Run: headless pygame with SDL's dummy video driver; simulated clock (each Clock.tick advances the game by its frame time, no real sleeping); random seed 0; keys injected as events and as key.get_pressed() state; no mouse input.
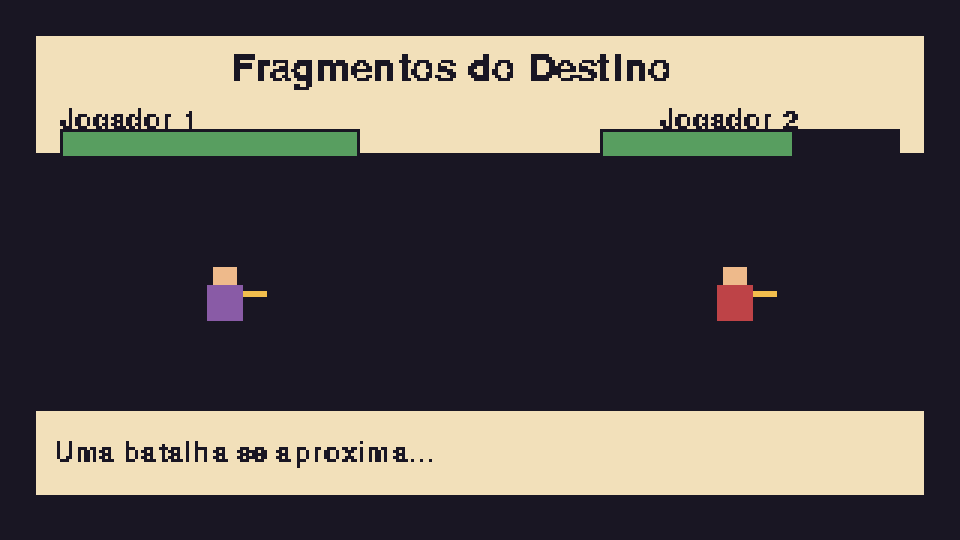
Frame 1 of 4 · flips 1–60 · no input
Frame 2 of 4 · flips 61–180 · tapped SPACE, RETURN · held RIGHT (→), D · screen unchanged from frame 1, image omitted
Frame 3 of 4 · flips 181–300 · held DOWN (↓), S · screen unchanged from frame 2, image omitted
Frame 4 of 4 · flips 301–420 · held LEFT (←), A, UP (↑), W · screen unchanged from frame 3, image omitted

The pygame program that drew these frames:

import pygame

resolucao_logica = (320, 180)
escala = 3

tamanho_janela = (
    resolucao_logica[0] * escala,
    resolucao_logica[1] * escala,
)

COR_FUNDO = (25, 22, 35)
COR_PAINEL = (242, 224, 186)
COR_BORDA = (25, 22, 35)
COR_VIDA = (88, 158, 96)
COR_VIDA_BAIXA = (190, 67, 71)
COR_TEXTO = (25, 22, 35)

def desenhar_barra_vida(tela, x, y, vida_atual, vida_maxima):
    largura = 100
    altura = 10

    pygame.draw.rect(tela, COR_BORDA, (x, y, largura, altura))
    porcentagem_vida = vida_atual / vida_maxima
    largura_vida = int((largura - 2) * porcentagem_vida)
    cor_vida = COR_VIDA

    if porcentagem_vida <= 0.3:
        cor_vida = COR_VIDA_BAIXA

    pygame.draw.rect(tela, cor_vida, (x + 1, y +1, largura_vida, altura - 2))

def desenhar_personagem(tela, x, y, cor_roupa):
    cor_pele = (238, 186, 139)

    #cabeça
    pygame.draw.rect(tela, COR_BORDA, (x + 5, y, 10, 10))
    pygame.draw.rect(tela, cor_pele, (x + 6, y + 4, 8, 6))

    #corpo
    pygame.draw.rect(tela, cor_roupa, (x + 4, y + 10, 12, 12))

    # Pernas
    pygame.draw.rect(tela, COR_BORDA, (x + 4, y + 22, 5, 6))
    pygame.draw.rect(tela, COR_BORDA, (x + 11, y + 22, 5, 6))

    # Espada
    pygame.draw.rect(tela, (242, 190, 77), (x + 16, y + 12, 8, 2))

def main():
    pygame.init()
    janela = pygame.display.set_mode(tamanho_janela)
    pygame.display.set_caption("Fragmentos do Destino")

    tela = pygame.Surface(resolucao_logica)
    relogio = pygame.time.Clock()

    fonte = pygame.font.Font(None, 14)
    fonte_titulo = pygame.font.Font(None, 20)

    executando = True

    while executando:
        for evento in pygame.event.get():
            if evento.type == pygame.QUIT:
                executando = False

        tela.fill(COR_FUNDO)

        painel_status = pygame.Rect(10, 10, 300, 43)
        pygame.draw.rect(tela, COR_PAINEL, painel_status)
        pygame.draw.rect(tela, COR_BORDA, painel_status, width= 2)

        titulo = fonte_titulo.render("Fragmentos do Destino", False, COR_TEXTO)

        tela.blit(titulo, (77, 16))
        nome_jogador_1 = fonte.render("Jogador 1", False, COR_TEXTO)
        nome_jogador_2 = fonte.render("Jogador 2", False, COR_TEXTO)

        tela.blit(nome_jogador_1, (20, 35))
        tela.blit(nome_jogador_2, (220, 35))

        desenhar_barra_vida(tela, 20, 43, vida_atual=100, vida_maxima=100)
        desenhar_barra_vida(tela, 200, 43, vida_atual=65, vida_maxima=100)

        desenhar_personagem(tela, 65, 85, (137, 91, 166))
        desenhar_personagem(tela, 235, 85, (190, 67, 71))

        painel_mensagem = pygame.Rect(10, 135, 300, 32)
        pygame.draw.rect(tela, COR_PAINEL, painel_mensagem)
        pygame.draw.rect(tela, COR_BORDA, painel_mensagem, width=2)

        mensagem = fonte.render(
            "Uma batalha se aproxima...",
            False,
            COR_TEXTO,
        )
        tela.blit(mensagem, (18, 146))

        pygame.transform.scale(tela, tamanho_janela, janela)
        pygame.display.flip()
        relogio.tick(60)
    pygame.quit()

if __name__ == "__main__":
    main()
